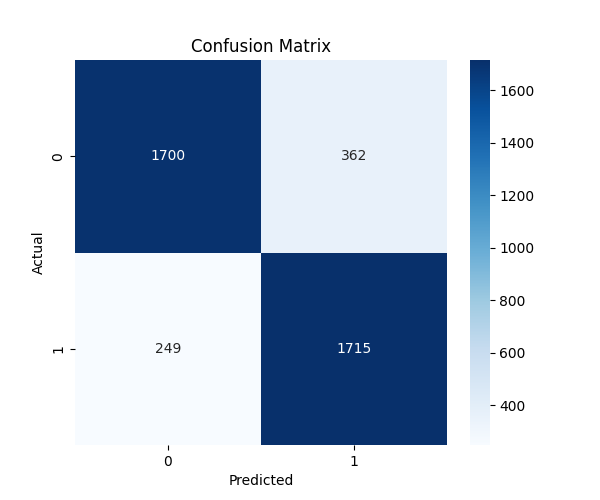

Values plotted in this chart, from the file beside it:
, Pred0, Pred1
True0, 1700, 362
True1, 249, 1715
